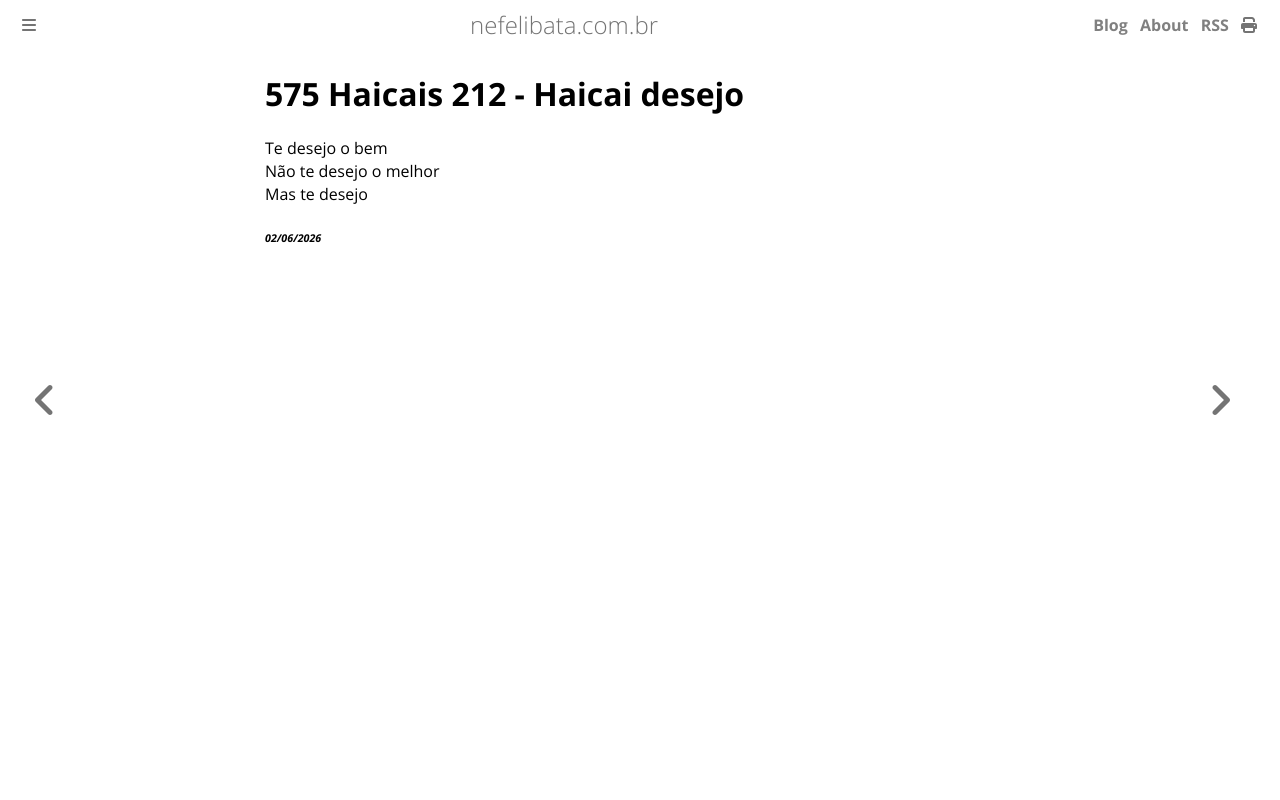

repository: ameopoema/nefelibata · page: 2026-06-02-Haicai_desejo.html · generator: mdbook

# 575 Haicais 212 - Haicai desejo  

Te desejo o bem  
Não te desejo o melhor  
Mas te desejo  


###### *02/06/2026*  
&nbsp;<br>
&nbsp;<br>
&nbsp;<br>
&nbsp;<br>
&nbsp;<br>
